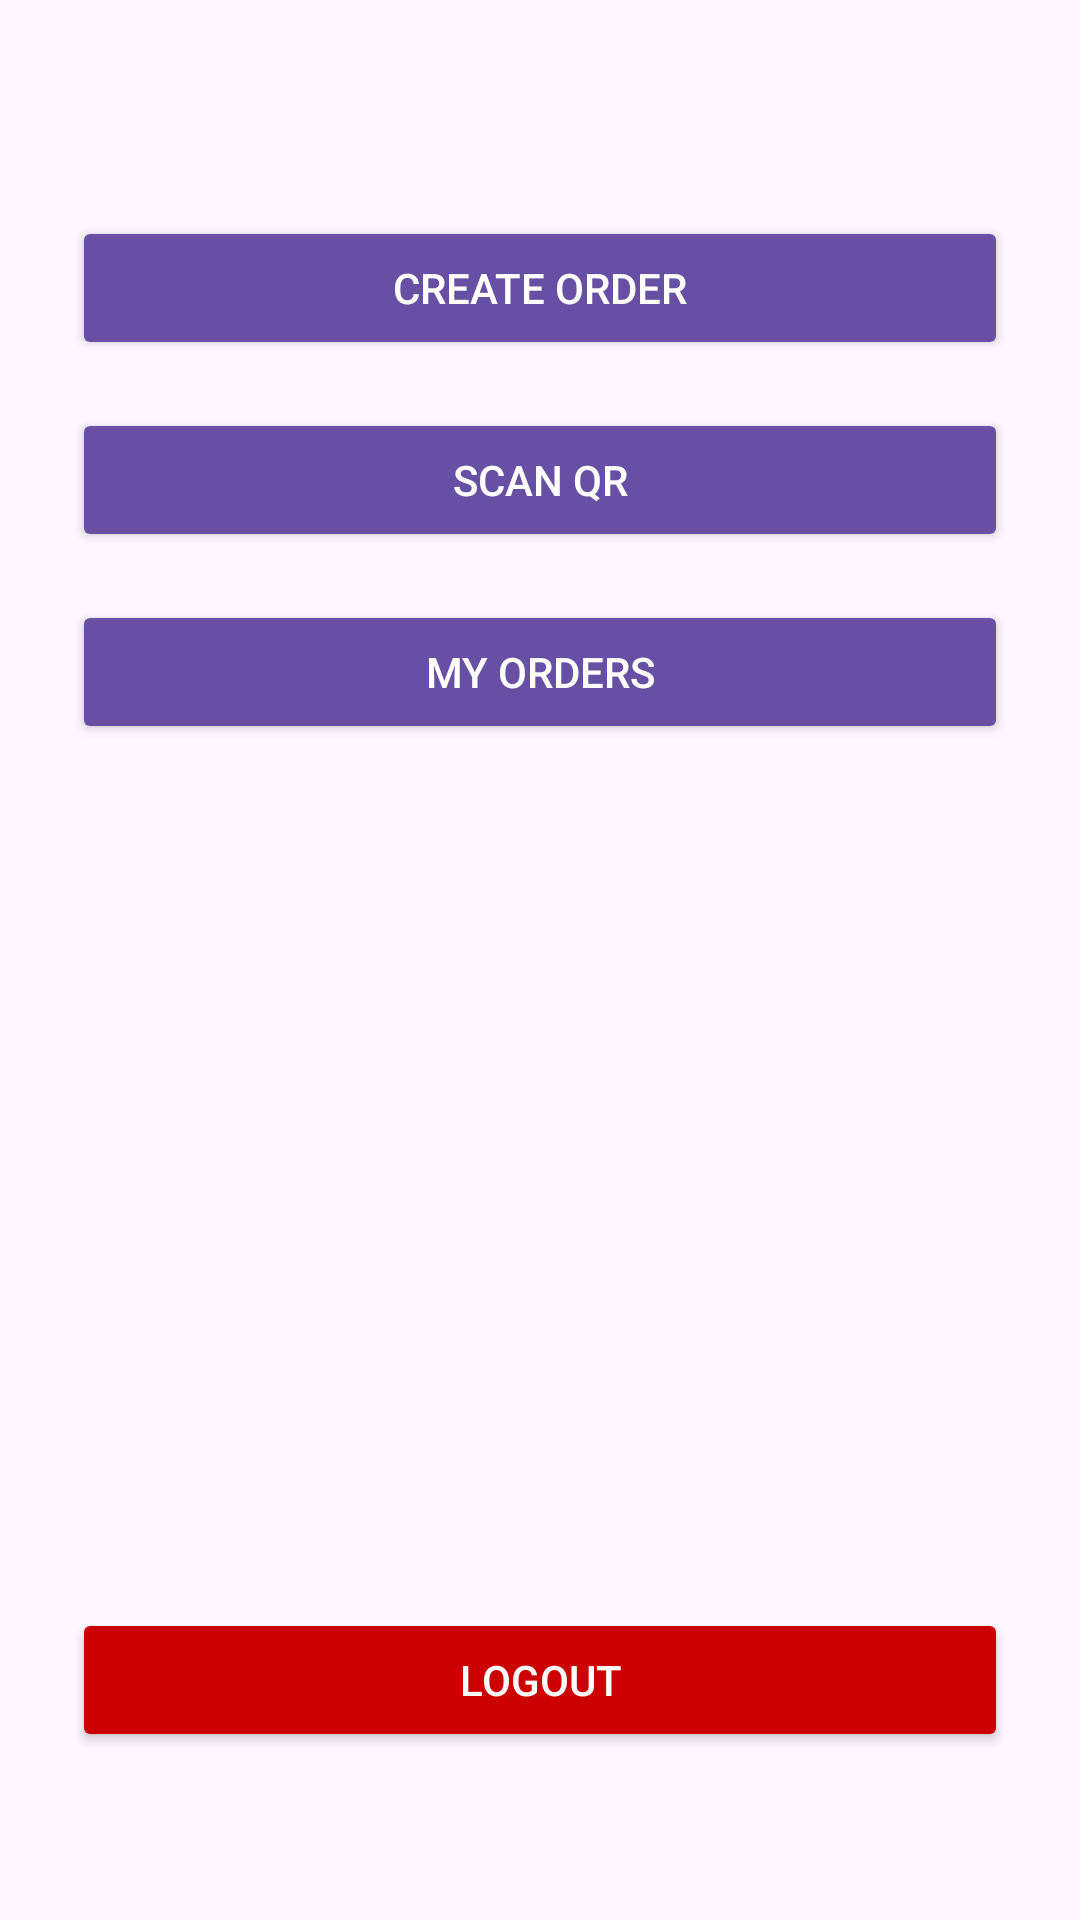

Write the Android layout XML for this screen, with the resource values it uses.
<!-- AndroidManifest.xml: application theme Theme.ClearTrack -->
<!-- res/layout/activity_home.xml -->
<?xml version="1.0" encoding="utf-8"?>
<androidx.constraintlayout.widget.ConstraintLayout
    xmlns:android="http://schemas.android.com/apk/res/android"
    xmlns:app="http://schemas.android.com/apk/res-auto"
    xmlns:tools="http://schemas.android.com/tools"
    android:layout_width="match_parent"
    android:layout_height="match_parent"
    android:padding="24dp">

    <Button
        android:id="@+id/createOrder"
        android:layout_width="0dp"
        android:layout_height="wrap_content"
        android:text="Create Order"
        android:backgroundTint="?attr/colorPrimary"
        android:textColor="@android:color/white"
        android:elevation="4dp"
        android:padding="12dp"
        app:layout_constraintTop_toTopOf="parent"
        app:layout_constraintStart_toStartOf="parent"
        app:layout_constraintEnd_toEndOf="parent"
        android:layout_marginTop="48dp" />

    <Button
        android:id="@+id/scanQr"
        android:layout_width="0dp"
        android:layout_height="wrap_content"
        android:text="Scan QR"
        android:backgroundTint="?attr/colorPrimary"
        android:textColor="@android:color/white"
        android:elevation="4dp"
        android:padding="12dp"
        app:layout_constraintTop_toBottomOf="@id/createOrder"
        app:layout_constraintStart_toStartOf="parent"
        app:layout_constraintEnd_toEndOf="parent"
        android:layout_marginTop="16dp" />

    <Button
        android:id="@+id/myOrders"
        android:layout_width="0dp"
        android:layout_height="wrap_content"
        android:text="My Orders"
        android:backgroundTint="?attr/colorPrimary"
        android:textColor="@android:color/white"
        android:elevation="4dp"
        android:padding="12dp"
        app:layout_constraintTop_toBottomOf="@id/scanQr"
        app:layout_constraintStart_toStartOf="parent"
        app:layout_constraintEnd_toEndOf="parent"
        android:layout_marginTop="16dp" />

    <Button
        android:id="@+id/logout"
        android:layout_width="0dp"
        android:layout_height="wrap_content"
        android:text="Logout"
        android:backgroundTint="@android:color/holo_red_dark"
        android:textColor="@android:color/white"
        android:elevation="4dp"
        android:padding="12dp"
        app:layout_constraintBottom_toBottomOf="parent"
        app:layout_constraintStart_toStartOf="parent"
        app:layout_constraintEnd_toEndOf="parent"
        android:layout_marginBottom="32dp" />

</androidx.constraintlayout.widget.ConstraintLayout>
<!-- resources referenced by this layout -->
<resources>
  <style name="Theme.ClearTrack" parent="Base.Theme.ClearTrack" />
  <style name="Base.Theme.ClearTrack" parent="Theme.Material3.DayNight.NoActionBar">
          
          
      </style>
</resources>
